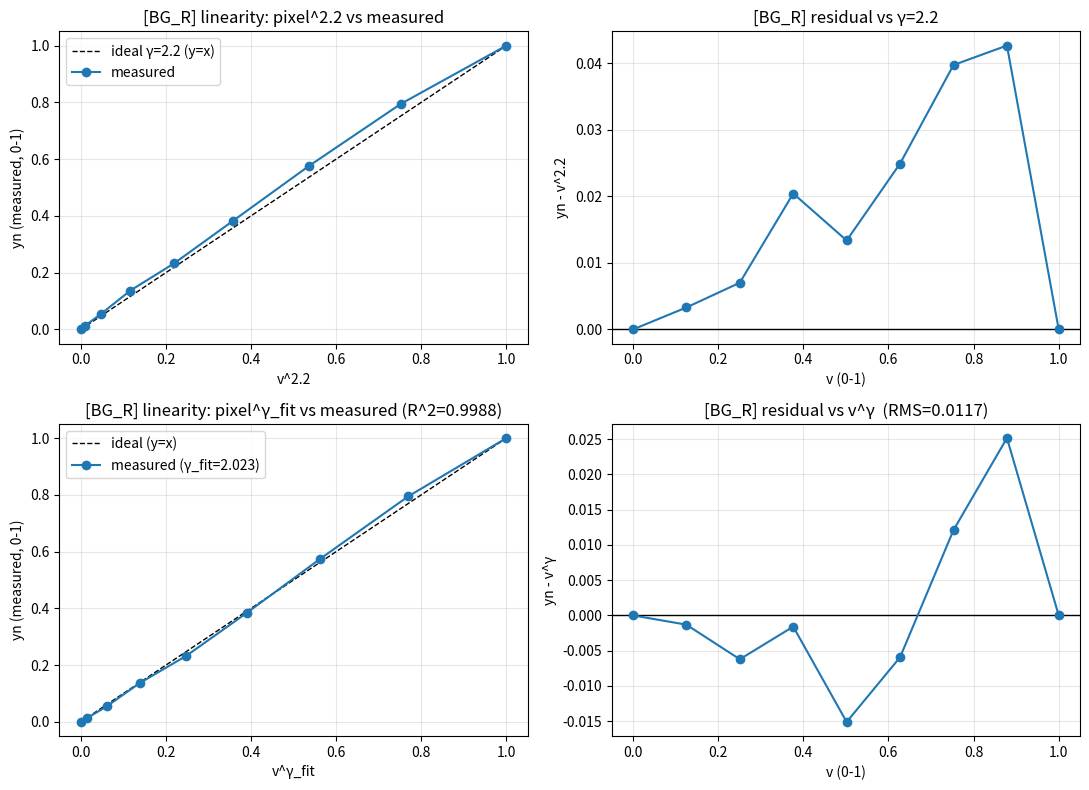
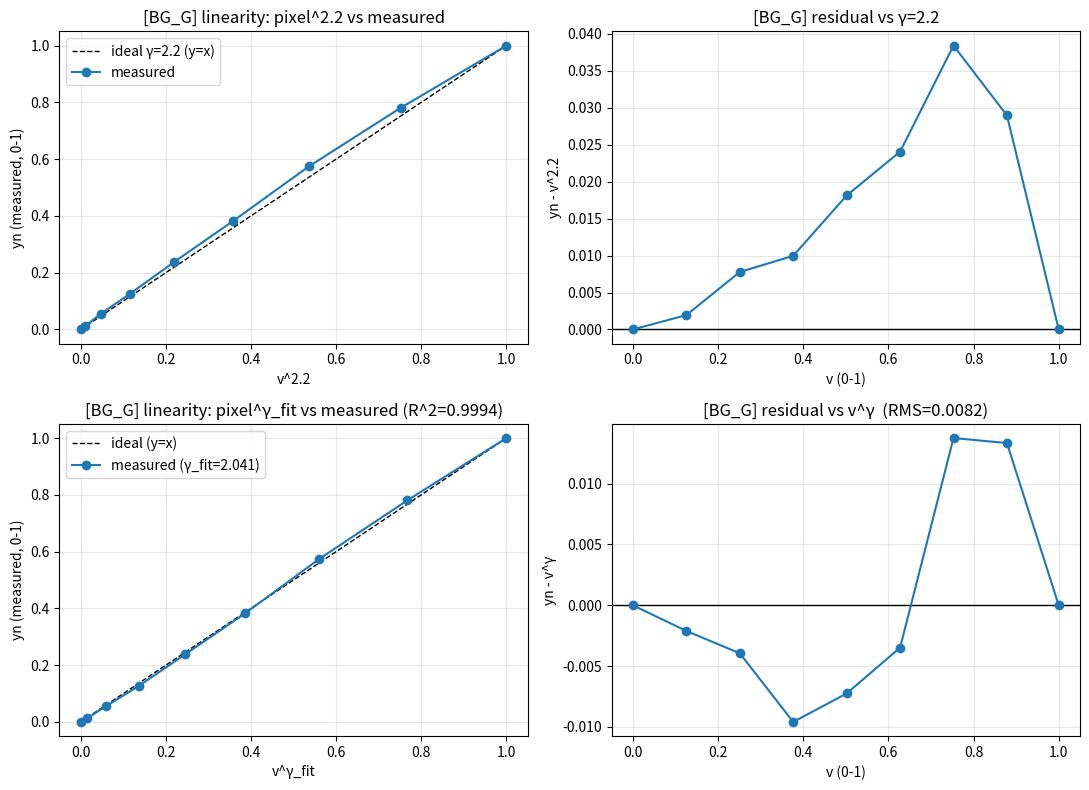
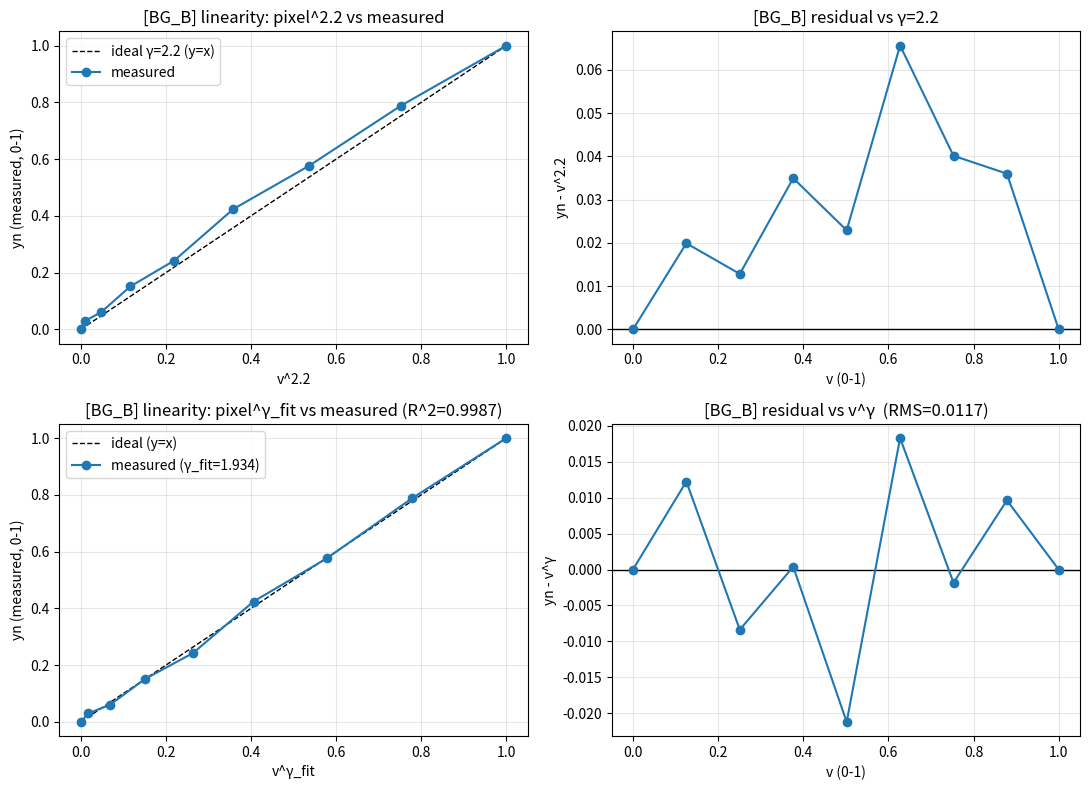
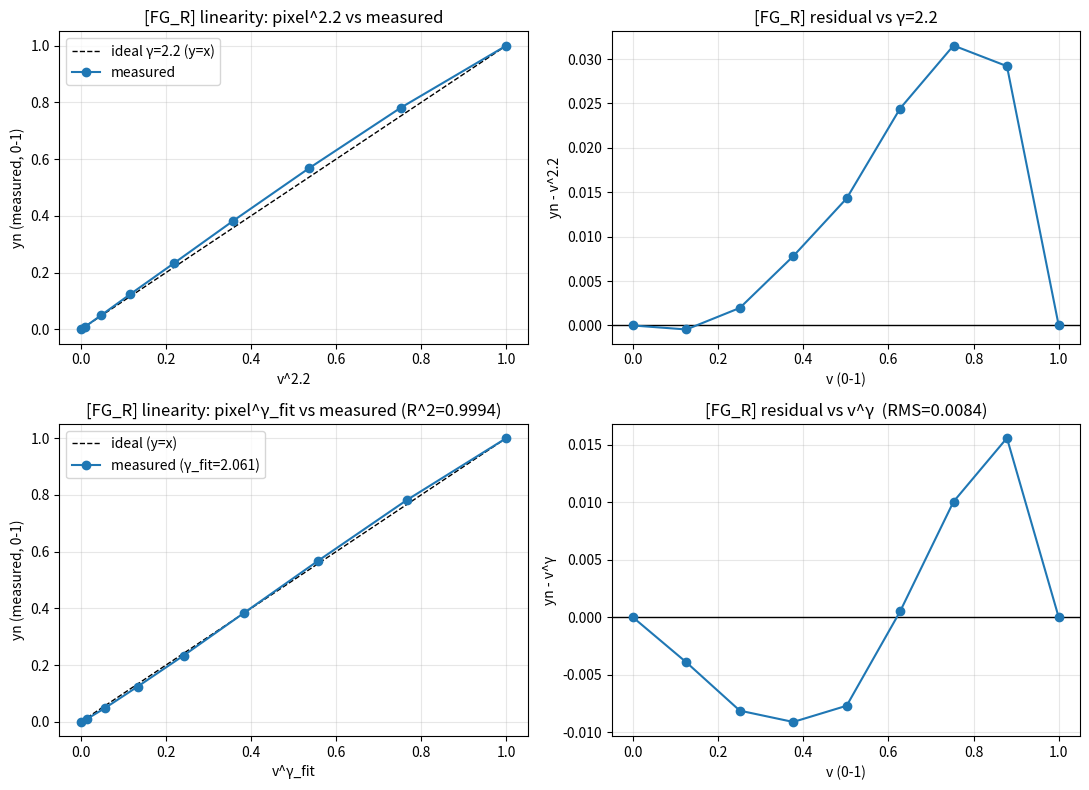
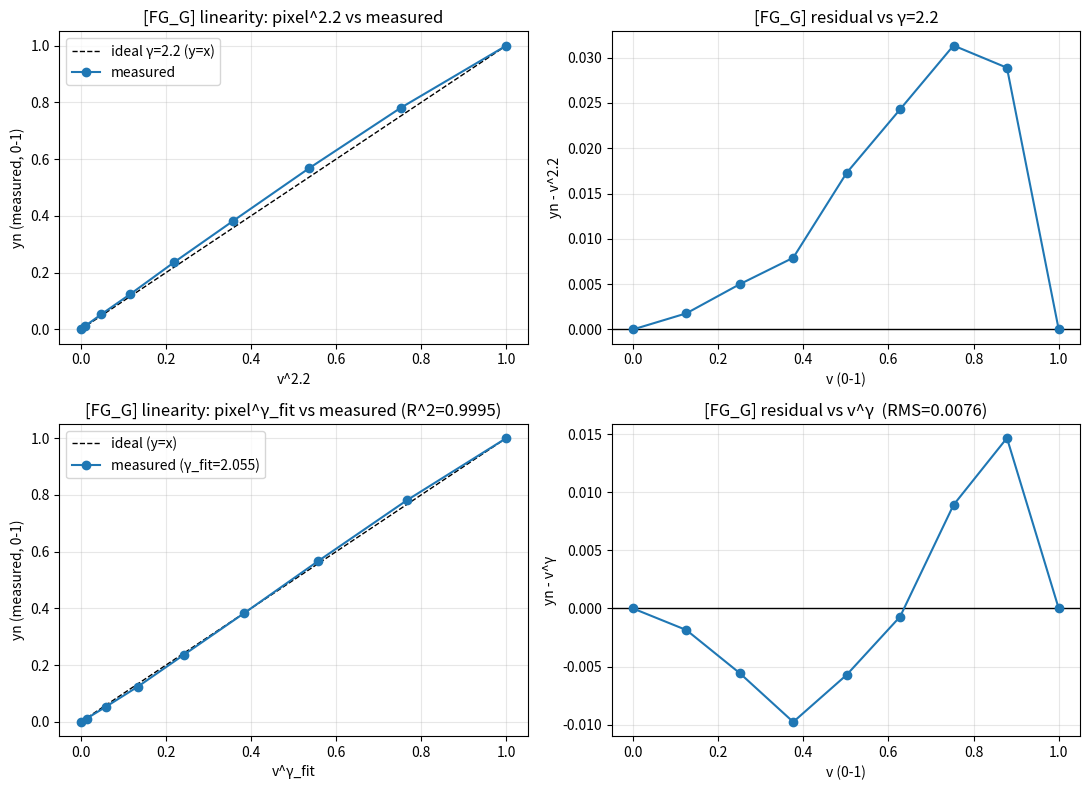
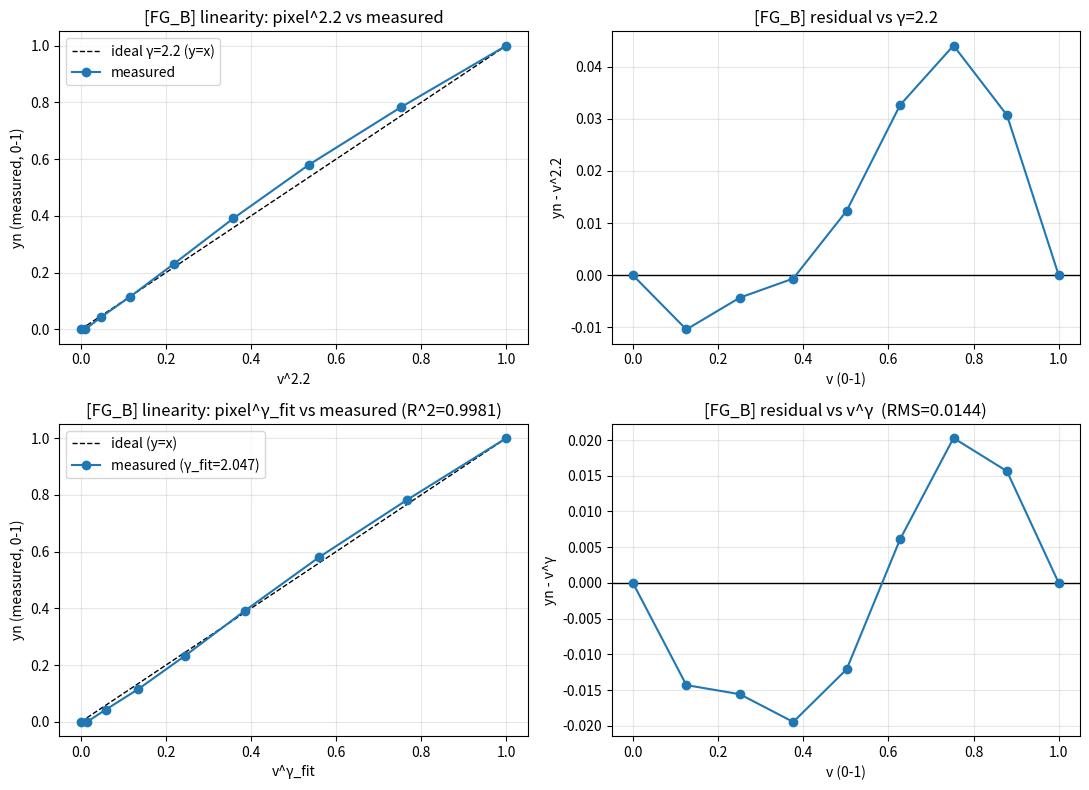

Source code (Python) for these figures, in order:
import numpy as np
import os
import matplotlib.pyplot as plt
import numpy as np
from scipy.optimize import curve_fit

# =============================================================
# 最小二乗版: T', R' を「純色 + 白 + CMY + グレー」から推定
#   モデル: XYZ = M @ rgb_lin   (M = T'(透過) または R'(反射), 3x3)
#   劣加法(混色で輝度過大)を平均的に吸収させるのが狙い。
#   ※ 純色のみだと白/混色は span 内で情報ゼロ。混色を足して初めて効く。
# =============================================================

# ---- 入力パッチ: name, sRGB(0-1), BGT実測(Y,x,y), FGR実測(Y,x,y) ----
#  純色3つは元データ。White/CMY/Gray の実測値を埋めて使う。
PATCHES = [
    # name      sRGB(R,G,B)             BGT (Y, x, y)          FGR (Y, x, y)
    ("R",     (1.0, 0.0, 0.0),        (8.00,  0.6327, 0.3286), (19.90, 0.6448, 0.3320)),
    ("G",     (0.0, 1.0, 0.0),        (34.36, 0.3097, 0.6264), (71.80, 0.3191, 0.6231)),
    ("B",     (0.0, 0.0, 1.0),        (3.60,  0.1543, 0.0457), (6.97,  0.1525, 0.0527)),
    # --- ここから追加測定（実測値を入れる）---
    ("W",     (1.0, 1.0, 1.0),        (46.7, 0.2803, 0.2921),      (101.4, 0.3130, 0.3222)),
    ("semiR",     (0.5, 0.0, 0.0),        (2.1, 0.5723, 0.3091),      (4.8, 0.6284, 0.3214)),
    ("semiG",     (0.0, 0.5, 0.0),        (8.3, 0.3003, 0.6163),      (17.2, 0.3181, 0.6094)),
    ("semiB",     (0.0, 0.0, 0.5),        (1.1, 0.1541, 0.0521),      (1.9, 0.1540, 0.0567)),
    ("Gray",  (0.5, 0.5, 0.5),        (12.0, 0.2795, 0.2852),      (25.3, 0.3084, 0.3169)),
]

# ---- パッチごとの重み（輝度が最重要なら効かせたいパッチを大きく）----
# 例: 混色・白を重めにして劣加法をしっかり吸わせる
WEIGHTS = {
    "R": 1.0, "G": 1.0, "B": 1.0, "W": 1.0, "semiR": 1.0, "semiG": 1.0, "semiB": 1.0, "Gray": 1.0,
}

# ---- sRGB -> 線形RGB ----
def srgb_to_linear(c):
    c = np.asarray(c, dtype=float)
    return np.where(c <= 0.04045, c / 12.92, ((c + 0.055) / 1.055) ** 2.0)

def linear_to_srgb(c):
    c = np.clip(np.asarray(c, dtype=float), 0.0, 1.0)
    return np.where(c <= 0.0031308, 12.92 * c, 1.055 * (c ** (1 / 2.0)) - 0.055)

def Yxy_to_XYZ(row):
    Y, x, y = row
    if y == 0:
        return np.array([0.0, 0.0, 0.0])
    X = (x / y) * Y
    Z = ((1.0 - x - y) / y) * Y
    return np.array([X, Y, Z])

# ============================================================
# 実測EOTF g の構築（ページ「階調ランプコード」より移植）
#   背景パス(T·Db)用 g_b、前景パス(R·Df)用 g_f、逆写像 g_f_inv
#   画素値(0-1) <-> 正規化線形(0-1)、g(1)=1 に正規化
# ============================================================
CHANNELS = ("R", "G", "B")

RAMP_BG = {  # 背景パス (T·Db) の階調ランプ  (pixel, Y, x, y)
    "R": [(255,7.5,0.6235,0.3300),(224,6.0,0.6183,0.3278),(192,4.4,0.6173,0.3245),
          (160,3.0,0.6049,0.3191),(128,1.9,0.5671,0.3127),(96,1.2,0.5391,0.3032),
          (64,0.6,0.4342,0.2782),(32,0.3,0.2983,0.2362),(0,0.2,0.2717,0.2359)],
    "G": [(255,32.6,0.3021,0.6246),(224,25.5,0.3019,0.6202),(192,18.8,0.3015,0.6154),
          (160,12.6,0.2986,0.6140),(128,7.9,0.2971,0.5993),(96,4.3,0.3010,0.5833),
          (64,2.0,0.2945,0.5139),(32,0.6,0.2620,0.3997),(0,0.2,0.2576,0.2164)],
    "B": [(255,3.5,0.1570,0.0456),(224,2.8,0.1572,0.0459),(192,2.1,0.1536,0.0469),
          (160,1.6,0.1562,0.0498),(128,1.0,0.1558,0.0521),(96,0.7,0.1599,0.0634),
          (64,0.4,0.1871,0.0850),(32,0.3,0.2187,0.1561),(0,0.2,0.2667,0.1960)],
}
RAMP_FG = {  # 前景パス (R·Df) の階調ランプ  (pixel, Y, x, y)
    "R": [(255,20.4,0.6436,0.3312),(224,16.0,0.6411,0.3311),(192,11.7,0.6407,0.3309),
          (160,8.0,0.6271,0.3291),(128,5.0,0.6258,0.3263),(96,2.8,0.6216,0.3179),
          (64,1.3,0.5439,0.3155),(32,0.5,0.3936,0.3120),(0,0.3,0.2753,0.2479)],
    "G": [(255,74.1,0.3181,0.6227),(224,57.9,0.3186,0.6216),(192,42.1,0.3179,0.6226),
          (160,28.5,0.3199,0.6181),(128,17.7,0.3134,0.6154),(96,9.4,0.3114,0.6038),
          (64,4.1,0.2811,0.5819),(32,1.1,0.2856,0.4658),(0,0.2,0.3005,0.1945)],
    "B": [(255,7.2,0.1528,0.0519),(224,5.7,0.1532,0.0519),(192,4.3,0.1536,0.0530),
          (160,3.0,0.1564,0.0529),(128,1.9,0.1552,0.0550),(96,1.1,0.1624,0.0601),
          (64,0.6,0.1714,0.0739),(32,0.3,0.1813,0.1073),(0,0.3,0.2485,0.2818)],
}

def build_eotf(ramp_channel):
    """1チャネルのランプ [(pixel,Y,x,y),...] -> 正規化EOTF。g(1)=1。未計測(None)はスキップ。"""
    pts = [(p[0] / 255.0, p[1]) for p in ramp_channel if p[1] is not None]
    pts.sort(key=lambda t: t[0])
    xs = np.array([p[0] for p in pts], dtype=float)
    ys = np.array([p[1] for p in pts], dtype=float)
    y_full = ys[np.argmax(xs)]           # フルスケール輝度
    yn = ys / y_full                     # g(1)=1 へ正規化
    def g(v):     return np.interp(np.asarray(v, dtype=float), xs, yn)   # 画素値 -> 正規化線形
    def g_inv(y): return np.interp(np.asarray(y, dtype=float), yn, xs)   # 正規化線形 -> 画素値
    return g, g_inv

# =============================================================
# 追加: 階調ランプの直線性チェック & ガンマ推定 & モデル自動選択
#   (1) XYZ^(1/2.2) を横軸に取り、画素値との直線性を確認
#         完全に gamma=2.2 なら yn = v^2.2  →  yn^(1/2.2) = v (直線 y=x)
#         → y=x からの残差プロットで「2.2 とのズレ」を見る
#   (2) 最小二乗(log-log)で実ガンマをフィット
#         log(yn) = gamma*log(v)  の傾き=gamma / 決定係数 R^2
#         → フィットしたガンマとの残差(yn - v^gamma)プロット
#   (3) 残差が均一  → フィットしたガンマ(べき乗モデル)を採用
#       残差が不均一→ 線形補完(np.interp: 既存 build_eotf 相当)を採用
# =============================================================

def _prep_ramp(ramp_channel, remove_black=True):
    """ramp [(pixel,Y,x,y),...] -> (v, yn, Y0)
    v : 正規化画素値(0-1)
    yn: 黒レベル除去 & フルスケール正規化した輝度(0-1, yn(1)=1)
    """
    pts = [(p[0] / 255.0, p[1]) for p in ramp_channel if p[1] is not None]
    pts.sort(key=lambda t: t[0])
    v = np.array([p[0] for p in pts], dtype=float)
    Y = np.array([p[1] for p in pts], dtype=float)
    Y0 = Y[np.argmin(v)] if remove_black else 0.0     # v=0 の輝度を黒レベルに
    Ymax = Y[np.argmax(v)]
    denom = (Ymax - Y0) if (Ymax - Y0) != 0 else 1.0
    yn = np.clip((Y - Y0) / denom, 0.0, None)          # 0-1 正規化
    return v, yn, Y0

def analyze_gamma(name, ramp_channel,
                  target_gamma=2.2,
                  resid_tol=0.02,   # 均一とみなす残差RMSの上限(正規化輝度)
                  trend_tol=0.5,    # 残差と入力の相関係数の上限(系統ズレ判定)
                  r2_tol=0.99,      # log-log フィットの決定係数の下限
                  plot_dir=None):
    """1チャネルの (1)直線性チェック (2)ガンマ推定 (3)モデル選択 を実行。
    戻り値 dict: gamma, r2, use('power'|'interp'), rms_resid, trend, uniform ...
    """
    v, yn, Y0 = _prep_ramp(ramp_channel)
    # ---- (1) gamma=2.2 からのズレ: 画素値^2.2 を横軸、測定輝度を縦軸に ----
    x_22     = v ** target_gamma      # 横軸: 画素値を2.2乗
    resid_22 = yn - x_22              # 直線 y=x からの残差（測定輝度基準）
    # ---- (2) 最小二乗(log-log)で実ガンマをフィット ----
    m = (v > 0) & (yn > 0)
    gamma, _ = curve_fit(lambda x, g: x ** g, v[m], yn[m], p0=[2.2])
    gamma = float(gamma[0])
    # フィットしたガンマでの線形空間残差 (yn vs v^gamma)
    yn_fit    = v ** gamma
    resid_fit = yn - yn_fit
    ss_res = np.sum(resid_fit[m] ** 2)
    ss_tot = np.sum((yn[m] - yn[m].mean()) ** 2)
    r2 = 1.0 - ss_res / ss_tot if ss_tot > 0 else float("nan")
    # ---- (3) 残差の均一性を判定 → モデル選択 ----
    # 均一の目安:
    # (a) 残差RMSが小さい (resid_tol以下)
    # (b) 残差に系統的トレンドが無い(残差とvの相関が小さい)
    # (c) log-log フィットの当てはまりが良い(R^2が高い)
    rms_resid = float(np.sqrt(np.mean(resid_fit[m] ** 2)))
    if np.std(resid_fit[m]) > 0 and np.std(v[m]) > 0:
        trend = float(abs(np.corrcoef(v[m], resid_fit[m])[0, 1]))
    else:
        trend = 0.0
    uniform = (rms_resid <= resid_tol) and (trend <= trend_tol) and (r2 >= r2_tol)
    use = "power" if uniform else "interp"
    # ---- ログ出力 ----
    print(f"\n---- [{name}] 直線性 & ガンマ解析 ----")
    print(f"  fit gamma = {gamma:.3f}  (target {target_gamma})  Δ={gamma-target_gamma:+.3f}  (by non-linear LSQ)")
    print(f"  R^2(log-log) = {r2:.4f}")
    print(f"  残差RMS(vs v^gamma) = {rms_resid:.4f} / トレンド(相関) = {trend:.3f}")
    print(f"  → 残差は{'均一' if uniform else '不均一'} → 採用モデル: "
          f"{'べき乗ガンマ(v^gamma)' if use=='power' else '線形補完(np.interp)'}")
    # ---- プロット ----
    if plot_dir is not None:
        os.makedirs(plot_dir, exist_ok=True)
        fig, ax = plt.subplots(2, 2, figsize=(11, 8))
        # (1) 直線性: 横軸 v^2.2 vs 測定輝度 yn
        ax[0, 0].plot([0, 1], [0, 1], "k--", lw=1, label=f"ideal γ={target_gamma} (y=x)")
        ax[0, 0].plot(x_22, yn, "o-", label="measured")
        ax[0, 0].set_title(f"[{name}] linearity: pixel^{target_gamma} vs measured")
        ax[0, 0].set_xlabel(f"v^{target_gamma}"); ax[0, 0].set_ylabel("yn (measured, 0-1)")
        ax[0, 0].legend(); ax[0, 0].grid(True, alpha=.3)
        # (1) 2.2 との残差プロット
        ax[0, 1].axhline(0, color="k", lw=1)
        ax[0, 1].plot(v, resid_22, "o-")
        ax[0, 1].set_title(f"[{name}] residual vs γ={target_gamma}")
        ax[0, 1].set_xlabel("v (0-1)"); ax[0, 1].set_ylabel(f"yn - v^{target_gamma}")
        ax[0, 1].grid(True, alpha=.3)
        # (2) フィット後γで左上と同じ見方に:
        #     横軸 = 画素値にフィットγを適用 (v^γ_fit), 縦軸 = 測定輝度 yn, 理想線 y=x
        x_fit = v ** gamma
        ax[1, 0].plot([0, 1], [0, 1], "k--", lw=1, label="ideal (y=x)")
        ax[1, 0].plot(x_fit, yn, "o-", label=f"measured (γ_fit={gamma:.3f})")
        ax[1, 0].set_title(f"[{name}] linearity: pixel^γ_fit vs measured (R^2={r2:.4f})")
        ax[1, 0].set_xlabel("v^γ_fit"); ax[1, 0].set_ylabel("yn (measured, 0-1)")
        ax[1, 0].legend(); ax[1, 0].grid(True, alpha=.3)
        # (2) フィットガンマとの残差プロット
        ax[1, 1].axhline(0, color="k", lw=1)
        ax[1, 1].plot(v, resid_fit, "o-")
        ax[1, 1].set_title(f"[{name}] residual vs v^γ  (RMS={rms_resid:.4f})")
        ax[1, 1].set_xlabel("v (0-1)"); ax[1, 1].set_ylabel("yn - v^γ")
        ax[1, 1].grid(True, alpha=.3)
        fig.tight_layout()
        path = os.path.join(plot_dir, f"gamma_analysis_{name}.png")
        fig.savefig(path, dpi=120); plt.close(fig)
        print(f"  [plot] {path}")
    return {
        "name": name, "gamma": float(gamma),
        "r2": float(r2), "rms_resid": rms_resid, "trend": trend,
        "uniform": bool(uniform), "use": use,
        "v": v, "yn": yn, "Y0": float(Y0),
        "resid_22": resid_22, "resid_fit": resid_fit,
    }

def build_eotf_auto(ramp_channel, analysis=None, **kwargs):
    """解析結果に基づき EOTF を構築して (g, g_inv, info) を返す。
    use='power'  : g(v)=v^gamma,  g_inv(y)=y^(1/gamma)  (残差が均一)
    use='interp' : 既存 build_eotf と同じ線形補完          (残差が不均一)
    g(1)=1 に正規化。既存 _gb/_gf の代わりに使える。
    """
    if analysis is None:
        name = kwargs.pop("name", "(auto)")
        analysis = analyze_gamma(name, ramp_channel, **kwargs)
    v, yn = analysis["v"], analysis["yn"]
    if analysis["use"] == "power":
        gm = analysis["gamma"]
        g     = lambda val: np.clip(np.asarray(val, dtype=float), 0.0, None) ** gm
        g_inv = lambda y:   np.clip(np.asarray(y,   dtype=float), 0.0, None) ** (1.0 / gm)
    else:
        # 線形補完(既存 build_eotf 相当)。yn は単調前提で np.interp。
        g     = lambda val: np.interp(np.asarray(val, dtype=float), v, yn)
        g_inv = lambda y:   np.interp(np.asarray(y,   dtype=float), yn, v)
    return g, g_inv, analysis

SAVE_DIR = r"C:\Users\Hamada.MSI\Desktop\Hamada\lab\archive"

_gb = {}
_gf = {}
for c in CHANNELS:
    g_b, g_b_inv, _ = build_eotf_auto(RAMP_BG[c], name=f"BG_{c}", plot_dir=SAVE_DIR)
    _gb[c] = (g_b, g_b_inv)

for c in CHANNELS:
    g_f, g_f_inv, _ = build_eotf_auto(RAMP_FG[c], name=f"FG_{c}", plot_dir=SAVE_DIR)
    _gf[c] = (g_f, g_f_inv)

def _apply(funcs, arr, idx):
    arr = np.asarray(arr, dtype=float)
    out = np.empty_like(arr)
    for i, c in enumerate(CHANNELS):
        out[..., i] = funcs[c][idx](arr[..., i])
    return out

g_b     = lambda v: _apply(_gb, v, 0)   # 背景画素値 -> 正規化線形
g_f     = lambda v: _apply(_gf, v, 0)   # 前景画素値 -> 正規化線形
g_f_inv = lambda l: _apply(_gf, l, 1)   # 正規化線形 -> 前景画素値

def collect(channel):
    """channel='BGT' or 'FGR' の有効パッチを (rgb_lin, XYZ, w, names) で返す"""
    idx = 2 if channel == "BGT" else 3
    rgb_lin, XYZ, w, names = [], [], [], []
    for p in PATCHES:
        meas = p[idx]
        if meas is None or any(v is None for v in meas):
            continue  # 未測定はスキップ
        lin = g_b(p[1]) if channel == "BGT" else g_f(p[1])   # 背景=g_b / 前景=g_f で線形化
        rgb_lin.append(lin)
        XYZ.append(Yxy_to_XYZ(meas))
        w.append(WEIGHTS.get(p[0], 1.0))
        names.append(p[0])
    return np.array(rgb_lin), np.array(XYZ), np.array(w), names

def fit_matrix(rgb_lin, XYZ, weights=None):
    """
    XYZ = M @ rgb_lin を最小二乗で解く (M: 3x3)
    行形式: rgb_lin(N,3) @ M.T = XYZ(N,3)
    """
    A, Bm = rgb_lin, XYZ
    if weights is not None:
        s = np.sqrt(weights).reshape(-1, 1)
        A, Bm = A * s, Bm * s
    Mt, *_ = np.linalg.lstsq(A, Bm, rcond=None)  # A @ Mt = Bm -> Mt = M.T
    return Mt.T

# ===================== 推定 =====================
rgb_T, XYZ_T, w_T, names_T = collect("BGT")
rgb_R, XYZ_R, w_R, names_R = collect("FGR")

T_prime = fit_matrix(rgb_T, XYZ_T, w_T)   # T·Db
R_prime = fit_matrix(rgb_R, XYZ_R, w_R)   # R·Df
C = np.linalg.inv(R_prime) @ T_prime      # = (R·Df)^(-1)(T·Db)

np.set_printoptions(precision=6, suppress=True)
print("T_prime:\n", T_prime)
print("R_prime:\n", R_prime)
print("C = inv(R') @ T':\n", C)

# =============================================================
# 追加処理(After): C補正画像の生成と「見え」の照合
#   T_prime = T·Db, R_prime = R·Df は RGB->XYZ、C は RGB->RGB
# =============================================================

# --- sRGB <-> 線形RGB 変換 (IEC 61966-2-1) ---

# --- XYZ(D65) -> linear sRGB 標準行列 ---
M_XYZ2RGB = np.array([
    [ 3.2406, -1.5372, -0.4986],
    [-0.9689,  1.8758,  0.0415],
    [ 0.0557, -0.2040,  1.0570],
])

# --- テスト色 (各行が1色 / 列=R,G,B / 0-1) ---
base_srgb = np.array([
    [1.0, 0.0, 0.0],            # R
    [0.0, 1.0, 0.0],            # G
    [0.0, 0.0, 1.0],            # B
    [1.0, 1.0, 1.0],            # White
    [127/255.0, 127/255.0, 127/255.0],  # Gray
    [0.0, 0.0, 0.0],            # Black
    [0.0, 1.0, 1.0],            # Cyan
    [1.0, 0.0, 1.0],            # Magenta
    [1.0, 1.0, 0.0],            # Yellow
    [0.5, 0.0, 0.0],            # semiR
    [0.0, 0.5, 0.0],            # semiG
    [0.0, 0.0, 0.5]             # semiB
])
labels = ["R", "G", "B", "White", "Gray", "Black", "Cyan", "Magenta", "Yellow", "semiR", "semiG", "semiB"]

# --- sRGB -> 線形 ---
base_lin = g_b(base_srgb)                     # ← 実測 g_b に置換（背景画素値 -> 正規化線形）

# --- 補正後の前景駆動値 (RGB->RGB)【主成果物】---
c_lin = (C @ base_lin.T).T                    # v_fg = g_f^{-1}(C_lin · g_b(v)) の内側
c_colors = g_f_inv(c_lin)                     # ← 実測 g_f^{-1} に置換（正規化線形 -> 前景画素値）

# --- 「見え」(XYZ) の計算 ---
trans_xyz = (T_prime @ base_lin.T).T        # 透過背景の見え (ターゲット)
refl_xyz = (R_prime @ c_lin.T).T           # 補正前景の反射の見え (結果)

# --- 見えプレビュー: 白Yで正規化して XYZ->sRGB ---
white_Y = trans_xyz[labels.index("White"), 1]
def xyz_to_srgb_img(xyz, wY):
    lin = (M_XYZ2RGB @ (xyz / wY).T).T
    return linear_to_srgb(lin)
trans_view = xyz_to_srgb_img(trans_xyz, white_Y)
refl_view = xyz_to_srgb_img(refl_xyz, white_Y)

# --- 保存 ---
os.makedirs(SAVE_DIR, exist_ok=True)
PATCH = 256
variants = [
    ("1_original",      base_srgb),    # 元のRGB
    ("2_corrected_fg",  c_colors),     # C補正後 前景画像(投影用)
    ("3_trans_view",   trans_view),  # 透過背景の見え
    ("4_refl_view",   refl_view),  # 補正前景の反射の見え
]
saved_paths = []
for idx, label in enumerate(labels):
    for suffix, colors in variants:
        patch = np.tile(np.clip(colors[idx], 0.0, 1.0), (PATCH, PATCH, 1))
        path = os.path.join(SAVE_DIR, f"{label}_{suffix}.png")
        plt.imsave(path, patch)
        saved_paths.append(path)

print(f"\n[保存] {len(saved_paths)} 枚 -> {SAVE_DIR}")
print("c_colors (補正後前景 sRGB):\n", c_colors)

# =============================================================
# 追加①: ガンマ確認用ランプ画像の生成・保存
#   目的: 「補正後(前景に送る駆動値)」でも Y が入力に対して
#         ガンマ2.0 に乗っているかを検証する。
#   手順: R/G/B 各チャンネルを 0~255 の複数ステップで単色駆動し、
#         本編と同じ補正(sRGB->線形-> C ->sRGB)をかけて保存。
#         これを前景に表示し、輝度色彩計で各画像の Yxy を計測する。
#   ファイル名: gamma_<channel>_<level3桁>.png (level は 0-255 の入力画素値)
#   ※画素値をそのまま出したいので、カラマネ/ガンマ補正OFFのビューアで表示すること。
# =============================================================
GAMMA_DIR = os.path.join(SAVE_DIR, "gamma_check")
os.makedirs(GAMMA_DIR, exist_ok=True)

# 0~255 の確認ステップ(必要に応じて増減可)。0 と 255 は必ず含める。
GAMMA_LEVELS = [0, 16, 32, 48, 64, 96, 128, 160, 192, 224, 255]
_ch_index = {"R": 0, "G": 1, "B": 2}
PATCH_GAMMA = 512

def correct_srgb(rgb_srgb):
    """本編と同一の補正: sRGB(0-1) -> 線形 -> C -> sRGB(0-1)。
       C はチャンネルを混ぜるので、純色入力でも出力は混色になる(それが投影値)。"""
    lin = g_b(np.asarray(rgb_srgb, dtype=float))
    c_lin_local = (C @ np.atleast_2d(lin).T).T
    return g_f_inv(c_lin_local).reshape(np.asarray(rgb_srgb).shape)

gamma_paths = []
for _ch in ("R", "G", "B"):
    for _lv in GAMMA_LEVELS:
        _rgb = np.zeros(3, dtype=float)
        _rgb[_ch_index[_ch]] = _lv / 255.0          # 該当チャネルにのみ入力画素値
        _corr = np.clip(correct_srgb(_rgb), 0.0, 1.0)  # 補正後の駆動値
        _patch = np.tile(_corr, (PATCH_GAMMA, PATCH_GAMMA, 1))
        _path = os.path.join(GAMMA_DIR, f"gamma_{_ch}_{_lv:03d}.png")
        plt.imsave(_path, _patch)
        gamma_paths.append(_path)
print(f"\n[ガンマ確認画像] {len(gamma_paths)} 枚 -> {GAMMA_DIR}")

# White (Gray) ramp
_ch = "W"
for _lv in GAMMA_LEVELS:
    _rgb = np.array([_lv / 255.0] * 3, dtype=float) # R=G=B
    _corr = np.clip(correct_srgb(_rgb), 0.0, 1.0)
    _patch = np.tile(_corr, (PATCH_GAMMA, PATCH_GAMMA, 1))
    _path = os.path.join(GAMMA_DIR, f"gamma_{_ch}_{_lv:03d}.png")
    plt.imsave(_path, _patch)
    gamma_paths.append(_path)
print("  各チャンネル×各レベルの補正画像を前景に表示し、Yxy を計測して")
print("  下の GAMMA_MEAS に (level, Y, x, y) で記入してください。")

# =============================================================
# 追加②: 計測 Yxy からガンマを算出
#   モデル: Y(v) = Y_max * (v/255)^gamma
#   -> log(Y/Y_max) = gamma * log(v/255)  の傾きが gamma。
#   各チャンネル独立に、v>0 かつ Y>0 の点で対数最小二乗フィット。
#   目標(2.0)との差も表示する。
#   ※ここは計測後に GAMMA_MEAS を埋めてから再実行する。
# =============================================================
# 記入フォーマット: 各チャンネル [(level 0-255, Y, x, y), ...]
#   level は GAMMA_LEVELS と揃える。未計測はコメントアウト/削除で可。
GAMMA_MEAS = {
    "R": [
         (0,  0.2, 0.2476, 0.2608),
         (16,  0.2, 0.2860, 0.2123),
         (32,  0.2, 0.2596, 0.2189),
         (48,  0.5, 0.3244, 0.2763),
         (64,  0.6, 0.4792, 0.3004),
         (96,  1.3, 0.5651, 0.3083),
         (128, 1.9, 0.5825, 0.3020),
         (160, 3.0, 0.6102, 0.3292),
         (192, 4.6, 0.6214, 0.3289),
         (224, 6.2, 0.6316, 0.3288),
         (255, 7.9, 0.6299, 0.3297)
    ],
    "G": [
        (0,   0.3, 0.2074, 0.2191),
        (16,  0.3, 0.3821, 0.2310),
        (32,  0.5, 0.2505, 0.3016),
        (48,  1.3, 0.2499, 0.4777),
        (64,  1.8, 0.3280, 0.5255),
        (96,  4.4, 0.3107, 0.5672),
        (128, 8.2, 0.3126, 0.5923),
        (160, 13.1, 0.3134, 0.6074),
        (192, 19.6, 0.3166, 0.6113),
        (224, 27.3, 0.3150, 0.6220),
        (255, 34.5, 0.3182, 0.6208)
    ],
    "B": [
        (0,   0.2, 0.1210, 0.2329),
        (16,  0.3, 0.1782, 0.1192),
        (32,  0.4, 0.1878, 0.1145),
        (48,  0.4, 0.1727, 0.0941),
        (64,  0.4, 0.1826, 0.0807),
        (96,  0.8, 0.1702, 0.0630),
        (128, 1.2, 0.1581, 0.0590),
        (160, 2.0, 0.1495, 0.0550),
        (192, 2.6, 0.1549, 0.0556),
        (224, 3.3, 0.1526, 0.0230),
        (255, 4.2, 0.1531, 0.0538)
    ],
    "W": [
        (0,   0.2, 0.2827, 0.2077),
        (16,  0.3, 0.2146, 0.1294),
        (32,  0.6, 0.1820, 0.1565),
        (48,  1.6, 0.2517, 0.2538),
        (64,  2.4, 0.2601, 0.2605),
        (96,  6.2, 0.2675, 0.2756),
        (128, 11.3, 0.2714, 0.2867),
        (160, 18.3, 0.2724, 0.2759),
        (192, 27.4, 0.2813, 0.2944),
        (224, 37.5, 0.2827, 0.2996),
        (255, 47.1, 0.2827, 0.2966)
    ]
}

def estimate_gamma(meas, y_black=None):
    """[(level,Y,x,y),...] からガンマを推定。黒レベル Y_0 を差し引く。
       y_black=None のときは level 0 の実測 Y を Y_0 として使う。
       返り値: (gamma, Y_max_net, Y_0, 使用点数, R^2) / 不足なら None。"""
    pts = [(m[0], m[1]) for m in meas if m[0] is not None and m[1] is not None]
    if len(pts) < 2:
        return None
    lv = np.array([p[0] for p in pts], dtype=float)
    Y  = np.array([p[1] for p in pts], dtype=float)

    # --- 黒レベル Y_0 の決定 ---
    if y_black is None:
        zero = Y[lv == 0]
        y0 = float(zero[0]) if zero.size else 0.0   # level 0 が無ければ 0
    else:
        y0 = float(y_black)

    Y_net = Y - y0                          # ★ オフセット除去
    Y_max = Y_net[np.argmax(lv)]
    mask = (lv > 0) & (Y_net > 0) & (Y_max > 0)
    if mask.sum() < 2:
        return None
    x = np.log(lv[mask] / 255.0)
    y = np.log(Y_net[mask] / Y_max)
    slope, intercept = np.polyfit(x, y, 1)
    y_hat = slope * x + intercept
    ss_res = np.sum((y - y_hat) ** 2)
    ss_tot = np.sum((y - np.mean(y)) ** 2)
    r2 = 1.0 - ss_res / ss_tot if ss_tot > 0 else float("nan")
    return slope, Y_max, y0, int(mask.sum()), r2

# =============================================================
# 基準ガンマ = 各chの実測ランプ(全点フィット)。目標2.0固定は廃止。
#   補正後(前景反射)は背景透過の見えを再現するのが狙い →
#   基準は背景パス RAMP_BG のガンマ。W は R/G/B の平均。
#   ※ 反射パス基準にしたい場合は REF_RAMP = RAMP_FG に変更。
# =============================================================
REF_RAMP = RAMP_BG   # 基準となる素のランプ（背景透過パス）
ref_gamma = {}
for _ch in CHANNELS:                       # ("R", "G", "B")
    _res = estimate_gamma(REF_RAMP[_ch])   # 全点フィット(黒レベル除去)
    ref_gamma[_ch] = _res[0] if _res is not None else float("nan")
ref_gamma["W"] = float(np.nanmean([ref_gamma[c] for c in CHANNELS]))  # W = R/G/B 平均

print("\n==== 各chの基準ガンマ（実測ランプ全点フィット, 黒レベル除去）====")
for _ch in ("R", "G", "B", "W"):
    tag = "(R/G/B平均)" if _ch == "W" else ""
    print(f"{_ch:>3} γ_ref = {ref_gamma[_ch]:6.3f} {tag}")

print("\n==== 補正後ガンマの検証（基準 = 各chの実測ランプ全点フィット）====")
print(f"{'ch':>3} {'gamma':>8} {'γ_ref':>8} {'Δ':>8} {'Y_max_net':>10} {'Y_0':>7} {'点数':>5} {'R^2':>7}")
for _ch in ("R", "G", "B", "W"):
    res = estimate_gamma(GAMMA_MEAS.get(_ch, []))
    tgt = ref_gamma.get(_ch, float("nan"))
    if res is None:
        print(f"{_ch:>3} {'--':>8} {tgt:8.3f}")
        continue
    g, ymax, y0, n, r2 = res
    print(f"{_ch:>3} {g:8.3f} {tgt:8.3f} {g - tgt:+8.3f} {ymax:10.2f} {y0:7.2f} {n:5d} {r2:7.4f}")

# ===================== 当てはめ残差の評価 =====================
# ※ 最小二乗では厳密解でないので、max|R'C-T'| ではなく
#   「モデル予測 vs 実測」の残差を見る（特に輝度Y）。
def report(channel, M, rgb_lin, XYZ_meas, names):
    print(f"\n==== {channel} 残差 (モデル予測 vs 実測) ====")
    print(f"{'patch':>6} {'Y_meas':>8} {'Y_pred':>8} {'ΔY':>7}")
    for n, rgb, xyz in zip(names, rgb_lin, XYZ_meas):
        pred = M @ rgb
        dY = pred[1] - xyz[1]
        print(f"{n:>6} {xyz[1]:8.2f} {pred[1]:8.2f} {dY:+7.2f}")

report("BGT(T')", T_prime, rgb_T, XYZ_T, names_T)
report("FGR(R')", R_prime, rgb_R, XYZ_R, names_R)

# フィッティングした行列
# [[ 0.385676 -0.029594  0.007298] [ 0.002786  0.485416 -0.011852] [ 0.005025  0.003184  0.601995]]

# =============================================================
# 追加処理: 実測の透過T と シミュレート反射R の色差 (Yxy入力)
#   W, R, G, B, C, M, Y, Gray の 8 色について
#   T(Y,x,y) と R(Y,x,y) を入力し、CIEDE2000 等で色差を算出
# =============================================================
import math

# ---- 入力リスト: name, T実測(Y,x,y), R(シミュレート)(Y,x,y) ----
#   未測定/未算出は None のままにすればスキップされる
COMPARE = [
    # name     T (Y, x, y)             R (Y, x, y)
    ("W",     (45.5, 0.2805, 0.2911), (47.1, 0.2830, 0.2966)),
    ("R",     (7.8, 0.6228, 0.3262), (7.8, 0.6334, 0.3281)),
    ("G",     (33.6, 0.3052, 0.6257), (34.6, 0.3195, 0.6195)),
    ("B",     (3.2, 0.1553, 0.0428), (4.2, 0.1524, 0.0533)),
    ("C",     (37.3, 0.2166, 0.2837), (38.9, 0.2198, 0.2873)),
    ("M",     (11.3, 0.2675, 0.1114), (12.2, 0.2682, 0.1182)),
    ("Y",     (41.7, 0.4049, 0.5376), (42.6, 0.4084, 0.5424)),
    ("Gray",  (11.6, 0.2783, 0.2849), (11.2, 0.2727, 0.2829)),
    
]

# ---- 白色点の扱い ----
# Lab は基準白(ホワイトポイント)を必要とする。
# T と R は明るさのスケールが違う(反射の方が明るい)ので、
# それぞれの "W" の XYZ を各セットの白として正規化(Yw=100)してから比較する。
# → 絶対輝度差ではなく、白を揃えた上での色ズレを評価する。
# 共通白(例: D65)で評価したい場合は USE_OWN_WHITE = False にする。
WHITE_XYZ = np.array([97.5, 100.9, 116.1])  # 共通白を使う場合

def _get_white_xyz(channel_idx):
    """COMPARE 内の 'W' から、指定チャンネルの白XYZを返す (Yw=100に正規化)"""
    for name, t, r in COMPARE:
        if name == "W":
            row = t if channel_idx == 1 else r
            if row is None or any(v is None for v in row):
                return None
            xyz = Yxy_to_XYZ(row)
            if xyz[1] == 0:
                return None
            return xyz / xyz[1] * 100.0  # Yw=100 に正規化
    return None

def _f_lab(t):
    delta = 6.0 / 29.0
    return np.where(t > delta**3, np.cbrt(t), t / (3 * delta**2) + 4.0 / 29.0)

def XYZ_to_Lab(xyz, white_xyz):
    """XYZ -> CIE Lab* (white_xyz は Yw=100 スケール)"""
    xr, yr, zr = xyz / white_xyz
    fx, fy, fz = _f_lab(xr), _f_lab(yr), _f_lab(zr)
    L = 116.0 * fy - 16.0
    a = 500.0 * (fx - fy)
    b = 200.0 * (fy - fz)
    return np.array([L, a, b])

def delta_e_76(Lab1, Lab2):
    """単純なユークリッド色差 ΔE*ab (CIE1976)"""
    return float(np.linalg.norm(np.asarray(Lab1) - np.asarray(Lab2)))

def ciede2000(Lab1, Lab2, kL=1.0, kC=1.0, kH=1.0):
    """CIEDE2000 色差"""
    L1, a1, b1 = Lab1
    L2, a2, b2 = Lab2
    C1 = math.hypot(a1, b1)
    C2 = math.hypot(a2, b2)
    Cbar = (C1 + C2) / 2.0
    G = 0.5 * (1 - math.sqrt(Cbar**7 / (Cbar**7 + 25.0**7)))
    a1p = (1 + G) * a1
    a2p = (1 + G) * a2
    C1p = math.hypot(a1p, b1)
    C2p = math.hypot(a2p, b2)
    h1p = math.degrees(math.atan2(b1, a1p)) % 360.0
    h2p = math.degrees(math.atan2(b2, a2p)) % 360.0
    dLp = L2 - L1
    dCp = C2p - C1p
    if C1p * C2p == 0:
        dhp = 0.0
    else:
        diff = h2p - h1p
        if diff > 180:
            diff -= 360
        elif diff < -180:
            diff += 360
        dhp = diff
    dHp = 2.0 * math.sqrt(C1p * C2p) * math.sin(math.radians(dhp) / 2.0)
    Lbar = (L1 + L2) / 2.0
    Cbarp = (C1p + C2p) / 2.0
    if C1p * C2p == 0:
        hbarp = h1p + h2p
    else:
        if abs(h1p - h2p) <= 180:
            hbarp = (h1p + h2p) / 2.0
        elif (h1p + h2p) < 360:
            hbarp = (h1p + h2p + 360) / 2.0
        else:
            hbarp = (h1p + h2p - 360) / 2.0
    T = (1 - 0.17 * math.cos(math.radians(hbarp - 30)) + 0.24 * math.cos(math.radians(2 * hbarp)) + 0.32 * math.cos(math.radians(3 * hbarp + 6)) - 0.20 * math.cos(math.radians(4 * hbarp - 63)))
    d_theta = 30 * math.exp(-(((hbarp - 275) / 25)**2))
    Rc = 2 * math.sqrt(Cbarp**7 / (Cbarp**7 + 25.0**7))
    Sl = 1 + (0.015 * (Lbar - 50)**2) / math.sqrt(20 + (Lbar - 50)**2)
    Sc = 1 + 0.045 * Cbarp
    Sh = 1 + 0.015 * Cbarp * T
    Rt = -math.sin(math.radians(2 * d_theta)) * Rc
    dE = math.sqrt((dLp / (kL * Sl))**2 + (dCp / (kC * Sc))**2 + (dHp / (kH * Sh))**2 + Rt * (dCp / (kC * Sc)) * (dHp / (kH * Sh)))
    return float(dE)

# ===================== 色差の算出 =====================
white_T = white_R = WHITE_XYZ

print("\n==== T(透過・実測) vs R(反射・シミュレート) 色差 ====")
print(f"{'color':>6} {'ΔE00':>8} {'ΔE76':>8} {'Y_T':>7} {'Y_R':>7} {'ΔY':>7} ")
dE00_list = []
for name, t_row, r_row in COMPARE:
    if name == "W" and (t_row is None or r_row is None or any(v is None for v in t_row) or any(v is None for v in r_row)):
        continue
    if t_row is None or r_row is None or any(v is None for v in t_row) or any(v is None for v in r_row):
        continue
    if white_T is None or white_R is None:
        print(" 'W' の T/R が未入力のため、自分白での正規化ができません。USE_OWN_WHITE=False にするか W を入力してください。")
        break

    xyz_T = Yxy_to_XYZ(t_row)
    xyz_R = Yxy_to_XYZ(r_row)

    Lab_T = XYZ_to_Lab(xyz_T, white_T)
    Lab_R = XYZ_to_Lab(xyz_R, white_R)

    dE00 = ciede2000(Lab_T, Lab_R)
    dE76 = delta_e_76(Lab_T, Lab_R)
    dE00_list.append((name, dE00))

    print(f"{name:>6} {dE00:8.3f} {dE76:8.3f} {t_row[0]:7.2f} {r_row[0]:7.2f} {r_row[0]-t_row[0]:+7.2f} ")

if dE00_list:
    avg = sum(d for _, d in dE00_list) / len(dE00_list)
    worst = max(dE00_list, key=lambda x: x[1])
    print(f"\n平均 ΔE00 = {avg:.3f} / 最大 ΔE00 = {worst[1]:.3f} ({worst[0]})")

    # =============================================================
# 追加: 輝度2倍バージョン（色味そのまま・最大輝度を2倍に）
#   原理: R'は線形 → c_lin をk倍すると反射XYZもk倍（色度不変・輝度Yだけk倍）。
#   「XYZ空間で2倍」= c_lin を2倍 = C を 2C にする、と等価。
#   注意: k倍後に正規化線形が1.0(=画素値255)を超えるchは前景の物理上限で飽和し、
#         そこから先は色味が崩れる。色味を保てる上限 k_max も併記。
# =============================================================
LUM_GAIN = 2.0

c_lin_boost = LUM_GAIN * c_lin                          # XYZ空間で2倍（線形空間で等価）
eps = 1e-12
k_max   = 1.0 / np.maximum(np.max(c_lin, axis=1), eps)  # 各色で色味を保てる最大ゲイン
clipped = np.max(c_lin_boost, axis=1) > 1.0             # 2倍で飽和＝色ずれする色

c_lin_boost_clip = np.clip(c_lin_boost, 0.0, 1.0)
c_colors_x2 = g_f_inv(c_lin_boost_clip)                 # 2倍版の前景画素値【成果物】
refl_xyz_x2 = (R_prime @ c_lin_boost_clip.T).T          # クランプ後に実際に出る反射XYZ

print("\n==== 輝度2倍版（色味固定）====")
print(f"{'color':>8} {'Y_x1':>7} {'狙2x':>7} {'実x2':>7} {'k_max':>6} {'飽和':>4}")
for i, label in enumerate(labels):
    Y1 = refl_xyz[i, 1]
    print(f"{label:>8} {Y1:7.2f} {2*Y1:7.2f} {refl_xyz_x2[i,1]:7.2f} "
          f"{k_max[i]:6.2f} {'*' if clipped[i] else '':>4}")

# 2倍版の前景画像を保存（suffix: 5_corrected_fg_x2）
for idx, label in enumerate(labels):
    patch = np.tile(np.clip(c_colors_x2[idx], 0.0, 1.0), (PATCH, PATCH, 1))
    plt.imsave(os.path.join(SAVE_DIR, f"{label}_5_corrected_fg_x2.png"), patch)
print("[保存] 2倍版 (5_corrected_fg_x2) を出力しました")
print("k_max<2.0 の色は物理上限に達し、2倍まで到達できず色がずれます")

# =============================================================
# 追加: White を「指定した輝度」で出す（LUT一度だけ版・色味は背景透過の白）
#   ・前景(反射)で狙い輝度を出す画像  + 検証用に背景(透過)で狙い輝度になる画像
#   ・この範囲の出力は専用フォルダ RANGE_DIR にまとめて保存
# =============================================================
RANGE_DIR = os.path.join(SAVE_DIR, "white_lum_range")   # ★この範囲の出力先(専用フォルダ)
os.makedirs(RANGE_DIR, exist_ok=True)

# ---- 前景(反射)側: Y -> 前景画素値 の1D LUT を一度だけ構築（g_f_inv はここのみ）----
w_idx       = labels.index("White")
c_lin_white = c_lin[w_idx]                 # 白の補正後 線形駆動（背景白の色度を保持）
Y_white_now = refl_xyz[w_idx, 1]           # 現状で出る白輝度(反射, ≒背景透過白)
k_max_white = 1.0 / np.max(c_lin_white)    # 色味を保てる最大ゲイン
Y_white_max = Y_white_now * k_max_white    # 反射で出せる白輝度の上限

LUT_N   = 1024
Y_grid  = np.linspace(0.0, Y_white_max, LUT_N)
c_grid  = np.clip((Y_grid[:, None] / Y_white_now) * c_lin_white[None, :], 0.0, 1.0)
px_grid = g_f_inv(c_grid)                                            # (LUT_N, 3)

def _lut_lookup(Y):
    """狙い輝度(スカラー/配列) -> 前景画素値。正規格子なので直接補間。"""
    Yc  = np.clip(np.asarray(Y, dtype=float), 0.0, Y_white_max)
    idx = Yc / Y_white_max * (LUT_N - 1)
    i0  = np.floor(idx).astype(int)
    i1  = np.minimum(i0 + 1, LUT_N - 1)
    w   = (idx - i0)[..., None]
    return px_grid[i0] * (1.0 - w) + px_grid[i1] * w

def white_drive_for_luminance(Y_target, save=True, verbose=True):
    """指定輝度 Y_target の白を出す【前景】画素値を LUT から取得。"""
    feasible = Y_target <= Y_white_max + 1e-9
    Y_eff    = min(float(Y_target), Y_white_max)
    px       = _lut_lookup(Y_eff)
    if verbose:
        print(f"[FG 反射] 狙い={Y_target:6.2f}  実効={Y_eff:6.2f}  "
              f"{'OK' if feasible else '★上限超過→クランプ'}")
        print(f"          画素値(0-1)={np.round(px,4)}  (0-255)={np.round(px*255).astype(int)}")
    if save:
        patch = np.tile(px, (PATCH, PATCH, 1))
        plt.imsave(os.path.join(RANGE_DIR, f"FG_White_Y{int(round(Y_target))}.png"), patch)
    return px, Y_eff, feasible

def white_image_from_luminance(Ymap):
    """狙い輝度マップ Ymap(H,W) -> 前景画像(H,W,3)。"""
    return _lut_lookup(Ymap)

# ---- 背景(透過)側: 検証用に「透過後に狙い輝度になる」背景画像を出力 ----
g_b_inv       = lambda l: _apply(_gb, l, 1)          # 正規化線形 -> 背景画素値(逆EOTF)
base_lin_white = base_lin[w_idx]                     # = g_b([1,1,1]) = [1,1,1]
Y_bg_white_now = trans_xyz[w_idx, 1]                 # 現状の透過白輝度(背景の白上限)

def bg_image_for_transmitted_luminance(Y_target, save=True, verbose=True):
    """透過後に Y_target になる【背景】白画素値を返す。色度は背景白のまま。"""
    feasible = Y_target <= Y_bg_white_now + 1e-9
    Y_eff    = min(float(Y_target), Y_bg_white_now)  # 背景は自分の白を超えられない
    c_lin_bg = np.clip((Y_eff / Y_bg_white_now) * base_lin_white, 0.0, 1.0)
    px       = g_b_inv(c_lin_bg)                     # 背景画素値(0-1)
    if verbose:
        print(f"[BG 透過] 狙い={Y_target:6.2f}  実効={Y_eff:6.2f}  "
              f"{'OK' if feasible else '★背景上限超過→クランプ'}")
        print(f"          画素値(0-1)={np.round(px,4)}  (0-255)={np.round(px*255).astype(int)}")
    if save:
        patch = np.tile(px, (PATCH, PATCH, 1))
        plt.imsave(os.path.join(RANGE_DIR, f"BG_White_Y{int(round(Y_target))}.png"), patch)
    return px, Y_eff, feasible

print("\n==== White 指定輝度モード（LUT一度だけ版）====")
print(f"保存先          RANGE_DIR    = {RANGE_DIR}")
print(f"現状の白輝度    Y_white_now  = {Y_white_now:6.2f} cd/m^2 (反射)")
print(f"反射の出せる上限 Y_white_max = {Y_white_max:6.2f} cd/m^2 (k_max={k_max_white:.3f})")
print(f"透過白の上限    Y_bg_white   = {Y_bg_white_now:6.2f} cd/m^2 (背景)")
print(f"LUT: {LUT_N} 点（g_f_inv の評価は構築時のみ）")

# --- 前景: 好きな輝度を指定（上限 Y_white_max 以下）---
print("\n-- 前景(反射)画像 --")
for Yt in [15.0, 30.0, 45.0, 60.0]:
    white_drive_for_luminance(Yt)

# --- 背景: 検証用に透過後 15, 30 になる画像 ---
print("\n-- 背景(透過)検証画像 --")
for Yt in [15.0, 30.0]:
    bg_image_for_transmitted_luminance(Yt)

# =============================================================
# 追加: 加算(Add) vs シミュレート(sim) の色差・輝度差
#   White を対象に、狙い輝度ごとに Add と sim の Yxy を比較。
#   出力: ΔE00, ΔL*, Δa*, Δb*, ΔY   （符号は sim - add）
#   ※Lab の基準白は既存 WHITE_XYZ を流用（add/sim 共通）。別の白にするなら差し替え。
# =============================================================
# name(狙い輝度), Add(Y,x,y), sim(Y,x,y)
ADDSIM = [
    ("Y15", (15.0, 0.2894, 0.3075), (14.9, 0.2866, 0.3071)),
    ("Y30", (29.4, 0.2862, 0.3070), (31.1, 0.2869, 0.3035)),
    ("Y45", (45.1, 0.2861, 0.3038), (46.2, 0.2842, 0.3000)),
    ("Y60", (59.9, 0.2837, 0.2985), (61.4, 0.2838, 0.2989)),
]

ADDSIM_WHITE = WHITE_XYZ   # Lab 基準白（Yw=100スケール）。必要なら実測白に変更可。

print("\n==== Add(加算) vs sim(シミュレート) 色差・輝度差  [符号 = sim - add] ====")
print(f"{'target':>7} {'ΔE00':>8} {'ΔL*':>8} {'Δa*':>8} {'Δb*':>8} "
      f"{'ΔY':>7} {'Y_add':>7} {'Y_sim':>7}")

_addsim_dE = []
for name, add_row, sim_row in ADDSIM:
    if add_row is None or sim_row is None:
        continue
    if any(v is None for v in add_row) or any(v is None for v in sim_row):
        continue

    xyz_add = Yxy_to_XYZ(add_row)
    xyz_sim = Yxy_to_XYZ(sim_row)
    Lab_add = XYZ_to_Lab(xyz_add, ADDSIM_WHITE)
    Lab_sim = XYZ_to_Lab(xyz_sim, ADDSIM_WHITE)

    dE00 = ciede2000(Lab_add, Lab_sim)
    dL = Lab_sim[0] - Lab_add[0]        # ΔL* = sim - add
    da = Lab_sim[1] - Lab_add[1]        # Δa*
    db = Lab_sim[2] - Lab_add[2]        # Δb*
    dY = sim_row[0] - add_row[0]        # ΔY (絶対輝度差)

    _addsim_dE.append((name, dE00))
    print(f"{name:>7} {dE00:8.3f} {dL:+8.3f} {da:+8.3f} {db:+8.3f} "
          f"{dY:+7.2f} {add_row[0]:7.2f} {sim_row[0]:7.2f}")

if _addsim_dE:
    _avg = sum(d for _, d in _addsim_dE) / len(_addsim_dE)
    _worst = max(_addsim_dE, key=lambda x: x[1])
    print(f"\n平均 ΔE00 = {_avg:.3f} / 最大 ΔE00 = {_worst[1]:.3f} ({_worst[0]})")
